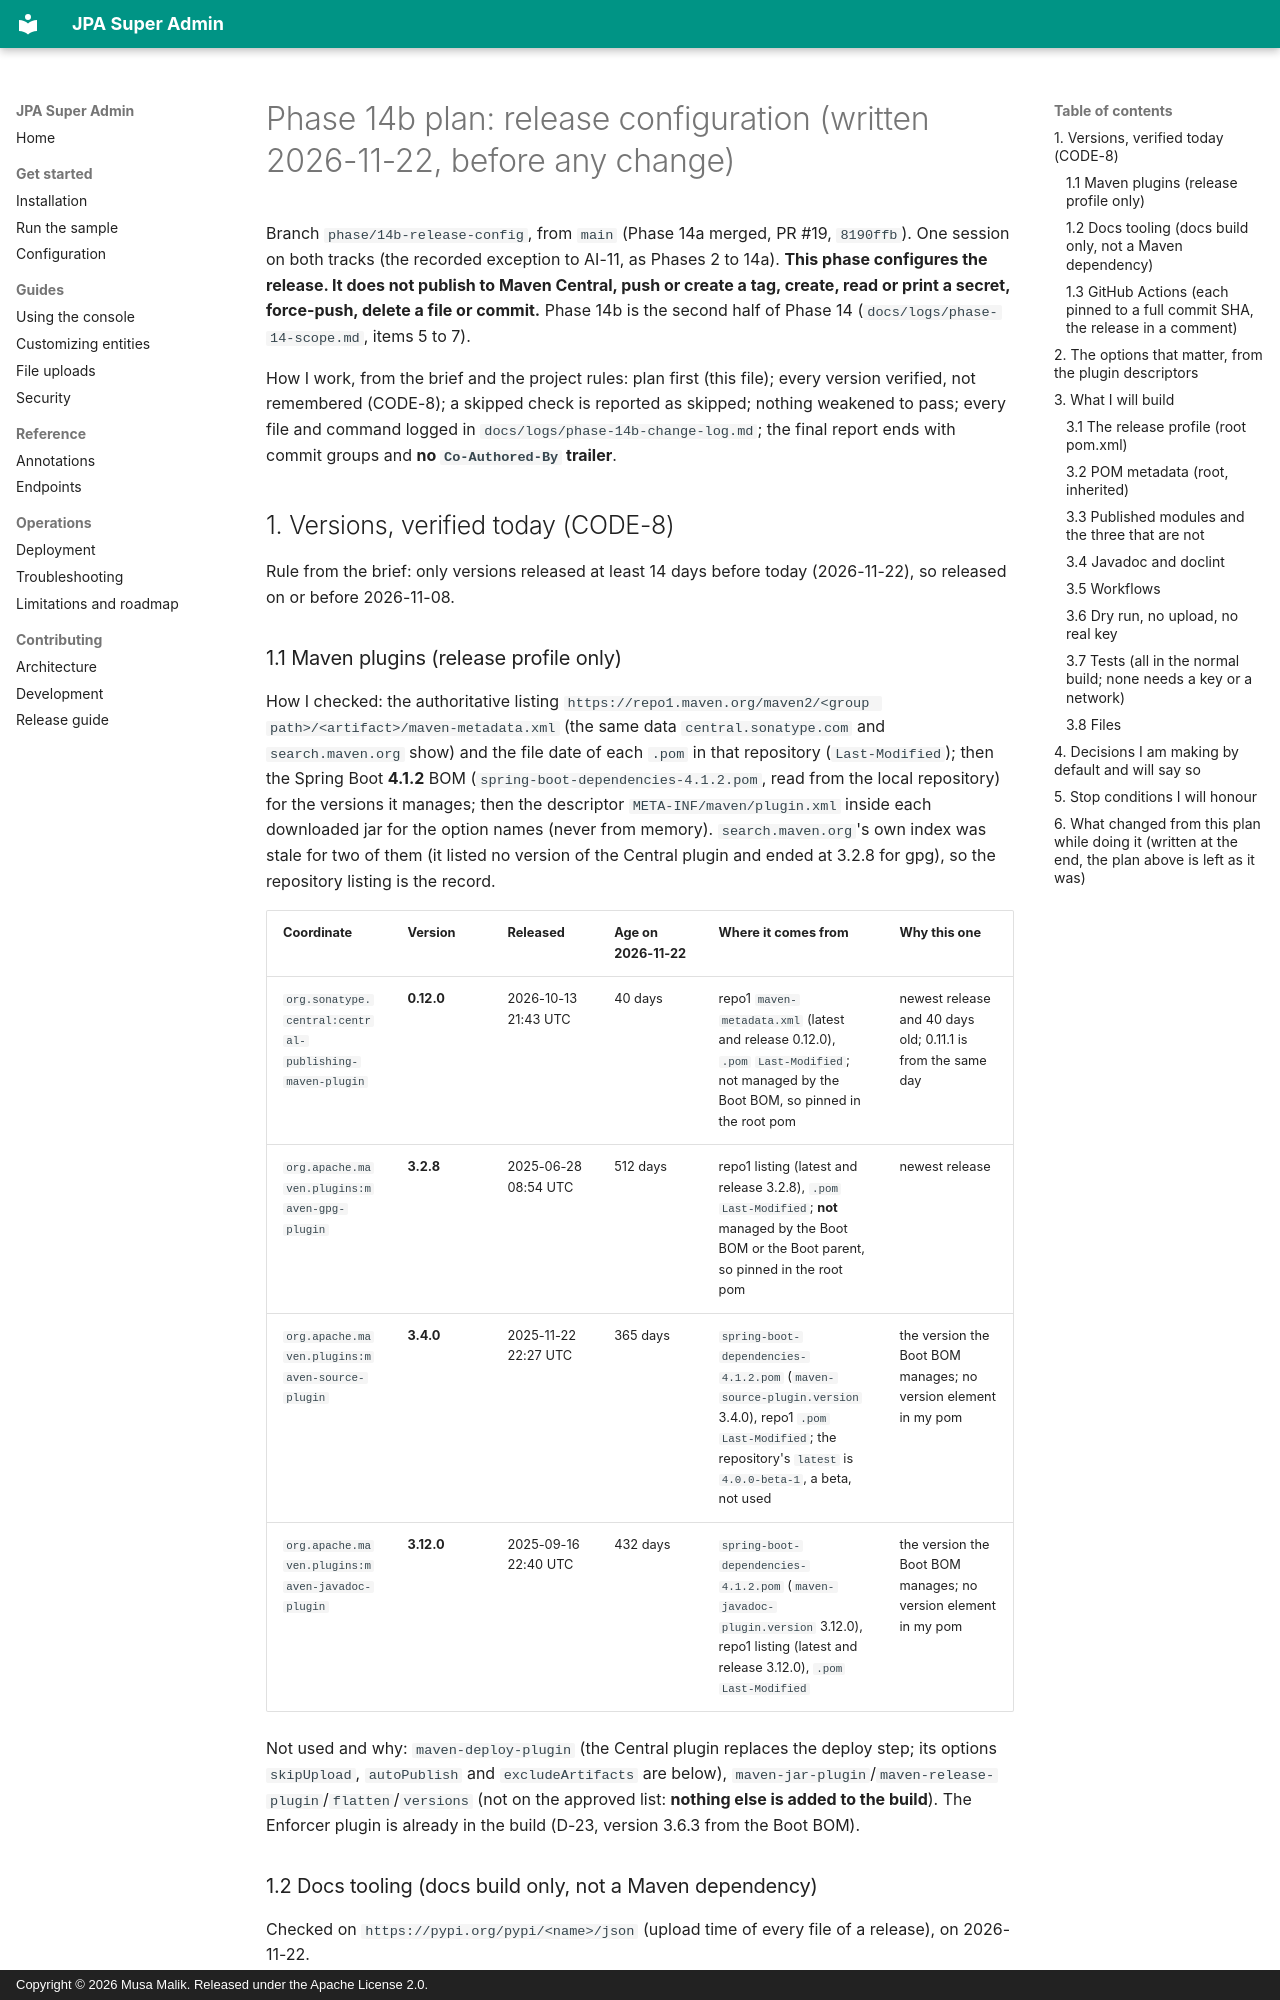

repository: mdmusahub/JPA-SUPER-ADMIN · page: logs/phase-14b-plan/index.html · generator: mkdocs · copyright: Copyright © 2026 Musa Malik. Released under the Apache License 2.0.

# Phase 14b plan: release configuration (written 2026-11-22, before any change)

Branch `phase/14b-release-config`, from `main` (Phase 14a merged, PR #19, `8190ffb`). One session on both tracks (the recorded exception to AI-11, as Phases 2 to 14a). **This phase configures the release. It does not publish to Maven Central, push or create a tag, create, read or print a secret, force-push, delete a file or commit.** Phase 14b is the second half of Phase 14 (`docs/logs/phase-14-scope.md`, items 5 to 7).

How I work, from the brief and the project rules: plan first (this file); every version verified, not remembered (CODE-8); a skipped check is reported as skipped; nothing weakened to pass; every file and command logged in `docs/logs/phase-14b-change-log.md`; the final report ends with commit groups and **no `Co-Authored-By` trailer**.

## 1. Versions, verified today (CODE-8)

Rule from the brief: only versions released at least 14 days before today (2026-11-22), so released on or before 2026-11-08.

### 1.1 Maven plugins (release profile only)

How I checked: the authoritative listing `https://repo1.maven.org/maven2/<group path>/<artifact>/maven-metadata.xml` (the same data `central.sonatype.com` and `search.maven.org` show) and the file date of each `.pom` in that repository (`Last-Modified`); then the Spring Boot **4.1.2** BOM (`spring-boot-dependencies-4.1.2.pom`, read from the local repository) for the versions it manages; then the descriptor `META-INF/maven/plugin.xml` inside each downloaded jar for the option names (never from memory). `search.maven.org`'s own index was stale for two of them (it listed no version of the Central plugin and ended at 3.2.8 for gpg), so the repository listing is the record.

| Coordinate | Version | Released | Age on 2026-11-22 | Where it comes from | Why this one |
|---|---|---|---|---|---|
| `org.sonatype.central:central-publishing-maven-plugin` | **0.12.0** | 2026-10-13 21:43 UTC | 40 days | repo1 `maven-metadata.xml` (latest and release 0.12.0), `.pom` `Last-Modified`; not managed by the Boot BOM, so pinned in the root pom | newest release and 40 days old; 0.11.1 is from the same day |
| `org.apache.maven.plugins:maven-gpg-plugin` | **3.2.8** | 2025-06-28 08:54 UTC | 512 days | repo1 listing (latest and release 3.2.8), `.pom` `Last-Modified`; **not** managed by the Boot BOM or the Boot parent, so pinned in the root pom | newest release |
| `org.apache.maven.plugins:maven-source-plugin` | **3.4.0** | 2025-11-22 22:27 UTC | 365 days | `spring-boot-dependencies-4.1.2.pom` (`maven-source-plugin.version` 3.4.0), repo1 `.pom` `Last-Modified`; the repository's `latest` is `4.0.0-beta-1`, a beta, not used | the version the Boot BOM manages; no version element in my pom |
| `org.apache.maven.plugins:maven-javadoc-plugin` | **3.12.0** | 2025-09-16 22:40 UTC | 432 days | `spring-boot-dependencies-4.1.2.pom` (`maven-javadoc-plugin.version` 3.12.0), repo1 listing (latest and release 3.12.0), `.pom` `Last-Modified` | the version the Boot BOM manages; no version element in my pom |

Not used and why: `maven-deploy-plugin` (the Central plugin replaces the deploy step; its options `skipUpload`, `autoPublish` and `excludeArtifacts` are below), `maven-jar-plugin`/`maven-release-plugin`/`flatten`/`versions` (not on the approved list: **nothing else is added to the build**). The Enforcer plugin is already in the build (D-23, version 3.6.3 from the Boot BOM).

### 1.2 Docs tooling (docs build only, not a Maven dependency)

Checked on `https://pypi.org/pypi/<name>/json` (upload time of every file of a release), on 2026-11-22.

| Package | Version | Released | Age | Note |
|---|---|---|---|---|
| `mkdocs` | **1.6.1** | 2024-08-30 | 814 days | the stable line; `2.0.dev0` to `2.0.dev6` (2026-08 to 2026-09) are development releases and are not used |
| `mkdocs-material` | **9.8.1** | 2026-11-07 | 15 days | newest that is old enough: `9.8.2` is from 2026-11-19 (3 days) and is skipped; `9.8.0` (2026-10-24) is the alternative if 15 days feels too fresh |

The transitive packages (about 30) are pinned too, in `docs/requirements.txt`, each checked for its release date (section 1.4, filled in when the file is made), so a build next year gets the same tool.
